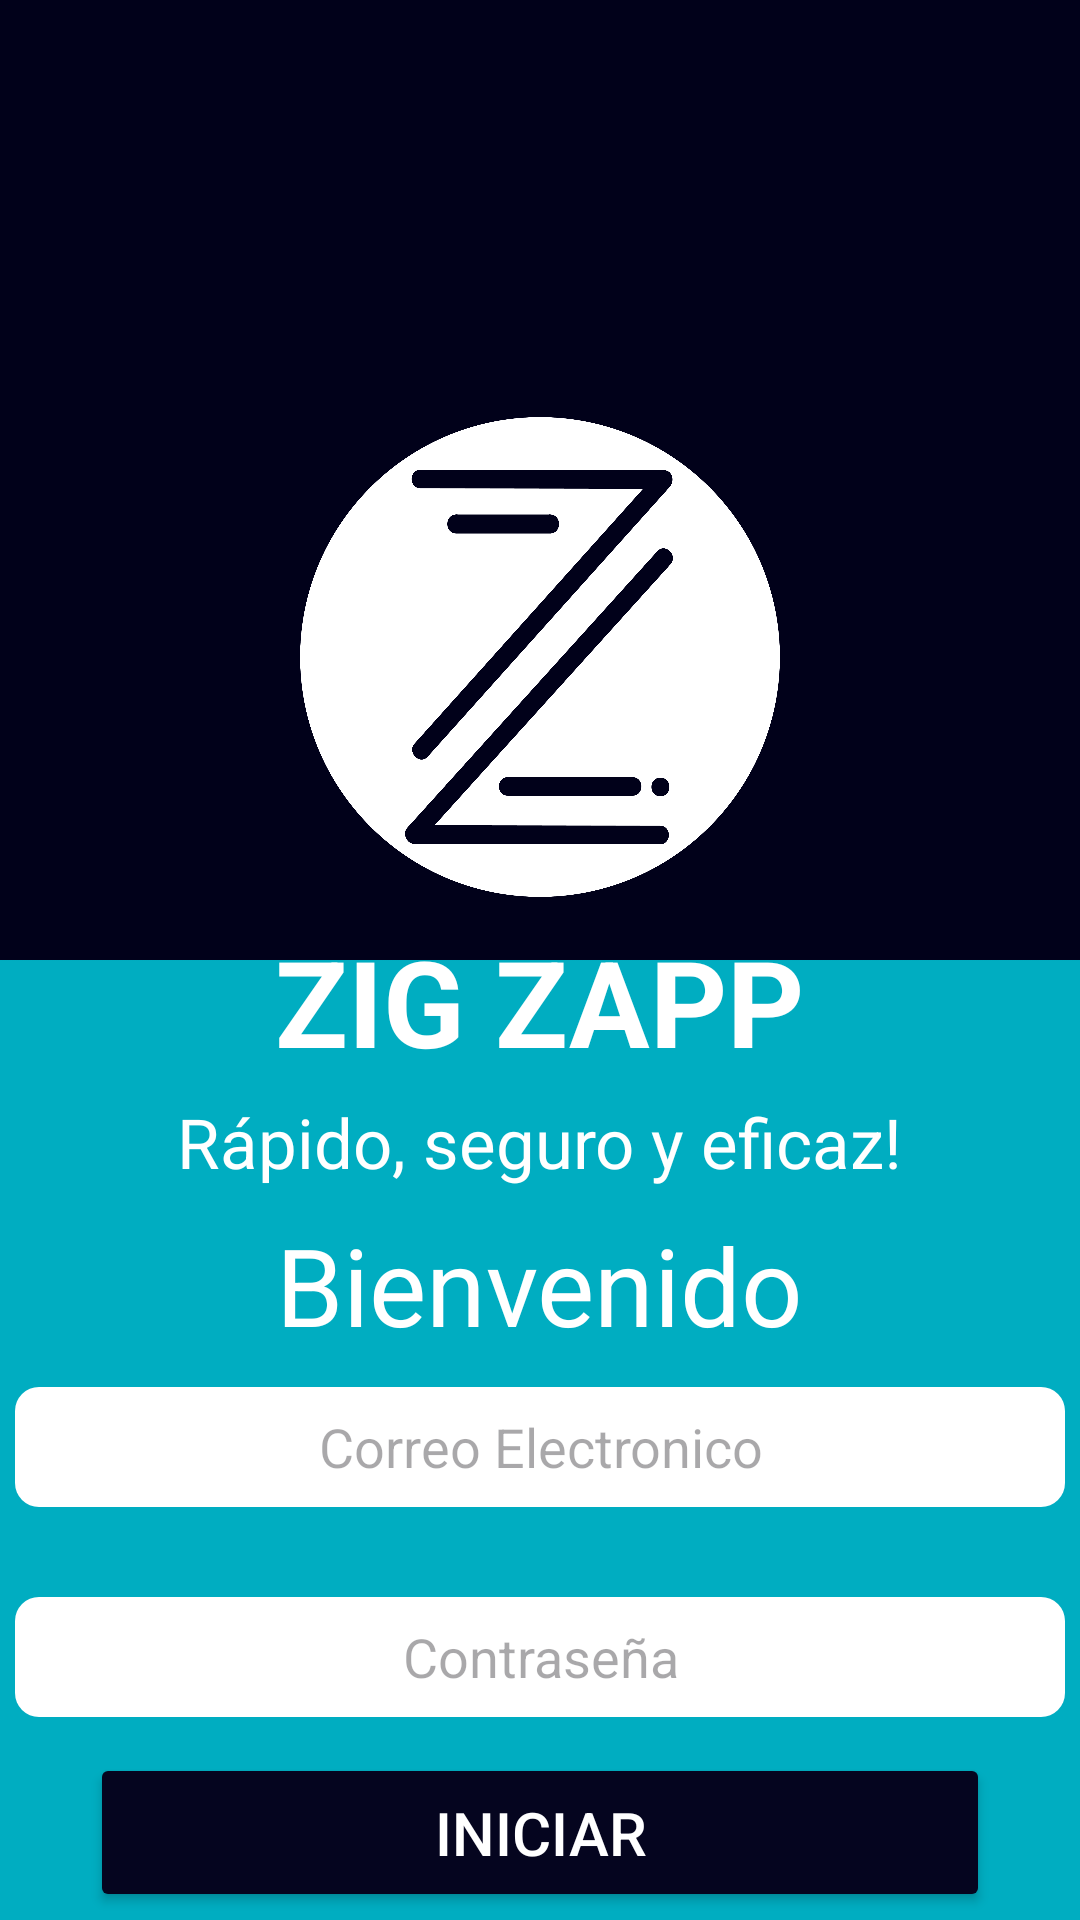

Write the Android layout XML for this screen, with the resource values it uses.
<!-- AndroidManifest.xml: application theme Theme.SplashScreen -->
<!-- res/layout/activity_sign_in.xml -->
<?xml version="1.0" encoding="utf-8"?>
<LinearLayout
    xmlns:android="http://schemas.android.com/apk/res/android"
    xmlns:tools="http://schemas.android.com/tools"
    android:layout_width="match_parent"
    android:layout_height="match_parent"
    android:background="@drawable/fondo2"
    android:orientation="vertical"
    android:gravity="center_horizontal"
    tools:context=".SignInActivity">

    <ImageView
        android:id="@+id/ivLogo"
        android:layout_width="160dp"
        android:layout_height="160dp"
        android:layout_marginTop="139dp"
        android:src="@drawable/zigzappb"/>

    <TextView
        android:id="@+id/tvHeader"
        android:layout_width="wrap_content"
        android:layout_height="wrap_content"
        android:text="ZIG ZAPP"
        android:layout_marginTop="8dp"
        android:textColor="@android:color/white"
        android:textSize="40sp"
        android:textStyle="bold"/>

    <TextView
        android:id="@+id/tvSubtitle"
        android:layout_width="wrap_content"
        android:layout_height="wrap_content"
        android:layout_marginTop="5dp"
        android:text="Rápido, seguro y eficaz!"
        android:textColor="@android:color/white"
        android:textSize="23sp"/>

    <TextView
        android:id="@+id/tvSubtitle2"
        android:layout_width="wrap_content"
        android:layout_height="wrap_content"
        android:layout_marginTop="8dp"
        android:text="Bienvenido"
        android:textColor="@color/white"
        android:textSize="36sp"/>

    <EditText
        android:id="@+id/etUsername"
        android:hint="Correo Electronico"
        android:layout_width="350dp"
        android:layout_height="40dp"
        android:layout_marginTop="10dp"
        android:textAlignment="center"
        android:textColor="@color/azapp"
        android:background="@drawable/edittext_background"
        android:inputType="textEmailAddress" />

    <EditText
        android:id="@+id/etPassword"
        android:hint="Contraseña"
        android:layout_width="350dp"
        android:layout_height="40dp"
        android:layout_marginTop="30dp"
        android:textAlignment="center"
        android:textColor="@color/azapp"
        android:background="@drawable/edittext_background"
        android:inputType="textPassword" />

    <Button
        android:id="@+id/btnLogin"
        android:layout_width="300dp"
        android:layout_height="53dp"
        android:layout_marginTop="12dp"
        android:textSize="20dp"
        android:backgroundTint="@color/azapp"
        android:textColor="@color/white"
        android:text="Iniciar" />

    <Button
        android:id="@+id/tvForgotPassword"
        android:layout_width="300dp"
        android:layout_height="35dp"
        android:textSize="14dp"
        android:backgroundTint="@color/transparent"
        android:textColor="@color/azapp"
        android:text="Olvide mi contraseña" />

    <Button
        android:id="@+id/btnRegister"
        android:layout_width="300dp"
        android:layout_height="53dp"
        android:layout_marginTop="90dp"
        android:textSize="20dp"
        android:backgroundTint="@color/azapp"
        android:textColor="@color/white"
        android:text="Registrarme" />

</LinearLayout>
<!-- resources referenced by this layout -->
<resources>
  <color name="azapp">#05051F</color>
  <color name="transparent">#0005051F</color>
  <color name="white">#FFFFFFFF</color>
  <!-- drawable edittext_background (drawable) -->
  <?xml version="1.0" encoding="utf-8"?>
  <shape xmlns:android="http://schemas.android.com/apk/res/android">
          <solid android:color="#FFFFFF"/>
          <corners android:radius="8dp"/>
          <stroke android:width="0dp" android:color="#CCCCCC"/>
  </shape>
  <!-- drawable fondo2: png bitmap (drawable, 14869 bytes) -->
  <!-- drawable zigzappb: png bitmap (drawable, 95357 bytes) -->
  <style name="Theme.SplashScreen" parent="Base.Theme.SplashScreen" />
  <style name="Base.Theme.SplashScreen" parent="Theme.Material3.DayNight.NoActionBar">
          
          
      </style>
</resources>
